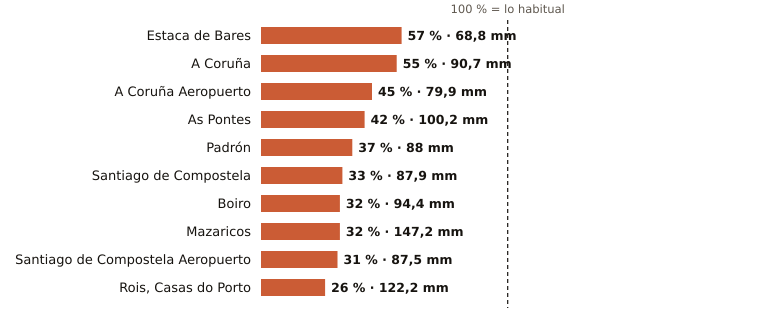

The data file committed next to this chart (first rows):
estacion, provincia, indicativo, mm_otono, referencia_mm, pct, periodo_referencia, hasta, hora
Estaca de Bares, A Coruña, 1351, 68.8, 121.6, 57, 1995-2025, 2026-10-29, 1
A Coruña, A Coruña, 1387, 90.7, 165.3, 55, 1991-2020, 2026-10-29, 1
A Coruña Aeropuerto, A Coruña, 1387E, 79.9, 176.9, 45, 1991-2020, 2026-10-29, 1
As Pontes, A Coruña, 1363X, 100.2, 235.8, 42, 2009-2025, 2026-10-28, 
Padrón, A Coruña, 1473A, 88.0, 240.8, 37, 1997-2025, 2026-10-29, 1
Santiago de Compostela, A Coruña, 1475X, 87.9, 267.0, 33, 1991-2020, 2026-10-29, 1
Boiro, A Coruña, 1442U, 94.4, 296.3, 32, 1991-2020, 2026-10-28, 
Mazaricos, A Coruña, 1406X, 147.2, 459.7, 32, 2007-2025, 2026-10-28, 
Santiago de Compostela Aeropuerto, A Coruña, 1428, 87.5, 277.8, 31, 1991-2020, 2026-10-29, 1
Rois, Casas do Porto, A Coruña, 1476R, 122.2, 462.0, 26, 1991-2020, 2026-10-28, 
